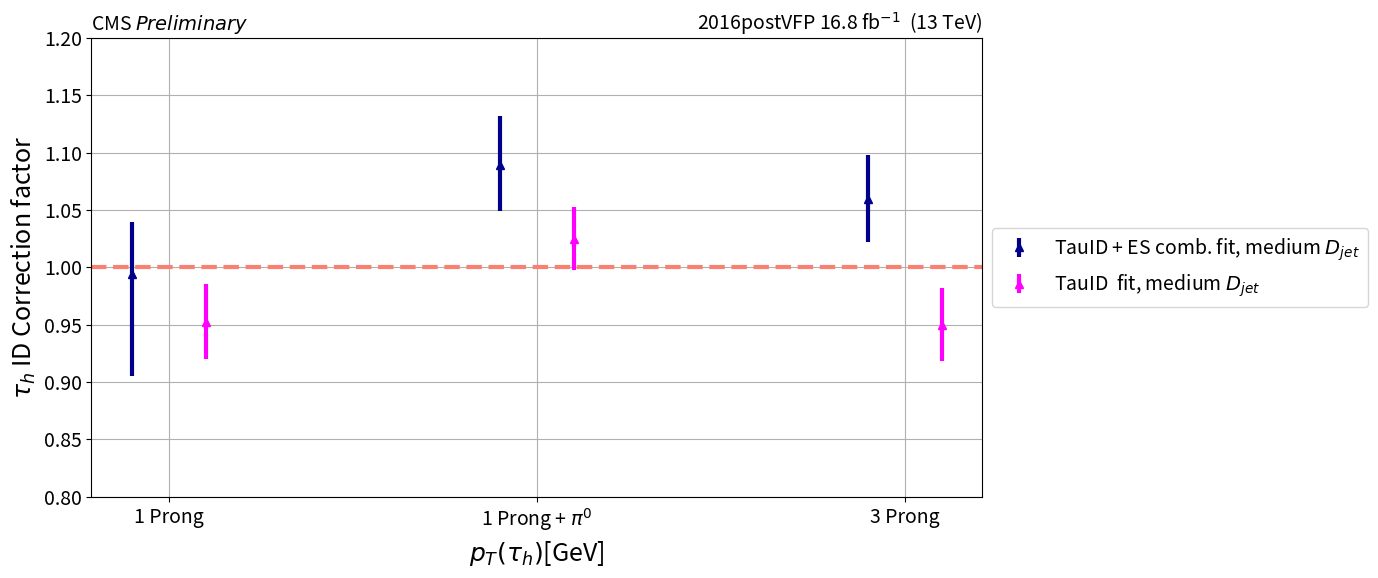

This chart was generated by the following Python code:
import matplotlib.pyplot as plt
import argparse 
import numpy as np
from scipy.stats import chisquare
import os 

dm_x = ["1 Prong", "1 Prong + $\pi^{0}$", "3 Prong"]


sep_fit_cent = [0.9526021480560303, 1.024766206741333, 0.9499070644378662]
sep_fit_up = [0.9857621788978577, 1.0527935028076172, 0.9816796183586121 ]
sep_fit_down = [0.9202938675880432, 0.9976065754890442, 0.9180581569671631]

sep_fit_up_err = list(map(lambda x, y: x - y, sep_fit_up, sep_fit_cent))
sep_fit_down_err = list(map(lambda x, y: x - y, sep_fit_cent, sep_fit_down))


print(sep_fit_up_err)
print(sep_fit_down_err)


sim_fit_cent = [0.994, 1.089, 1.06,]
sim_fit_up = [0.046, 0.043, 0.038]
sim_fit_down = [0.089, 0.04, 0.038]

working_point = "medium"


SMALL_SIZE = 14
MEDIUM_SIZE = 18
BIGGER_SIZE = 22

plt.rc('font', size=SMALL_SIZE)          # controls default text sizes
plt.rc('axes', titlesize=SMALL_SIZE)     # fontsize of the axes title
plt.rc('axes', labelsize=MEDIUM_SIZE)    # fontsize of the x and y labels
plt.rc('xtick', labelsize=SMALL_SIZE)    # fontsize of the tick labels
plt.rc('ytick', labelsize=SMALL_SIZE)    # fontsize of the tick labels
plt.rc('legend', fontsize=SMALL_SIZE)    # legend fontsize
plt.rc('figure', titlesize=BIGGER_SIZE)  # fontsize of the figure title



def plot_sfs_dm(working_point, out_folder, era):

    deltax = 0.1

    asym_error_sim_fit = np.array(list(zip(sim_fit_down, sim_fit_up))).T

    asym_error_sep_fit = np.array(list(zip(sep_fit_down_err, sep_fit_up_err))).T
    

    f,a0 = plt.subplots(figsize=(14, 6))


    plt.grid()
    a0.errorbar([0-deltax, 1-deltax, 2-deltax, ], sim_fit_cent, yerr=asym_error_sim_fit, fmt='.',
                 label = r'TauID + ES comb. fit, {work_p}'.format(work_p = str(working_point))+' $D_{jet}$', color="darkblue", marker = "^", elinewidth=3)
    
    a0.errorbar([0+deltax, 1+deltax, 2+deltax, ], sep_fit_cent, yerr=asym_error_sep_fit, fmt='.',
                 label = r'TauID  fit, {work_p}'.format(work_p = str(working_point))+' $D_{jet}$', color="magenta", marker = "^", elinewidth=3)
    a0.set_xlabel("$p_{T}($"+r"$\tau$"+"$_{h})$[GeV]")
    a0.set_ylabel(r'$\tau_{h}$'+ " ID Correction factor")

    lumi = "0"
    if era == "2016preVFP":
        lumi = "19.5"  
    elif era == "2016postVFP":
        lumi = "16.8"
    elif era == "2017":
        lumi = "41.529"
    elif era == "2018":
        lumi = "59.83"

    
    a0.set_title('CMS $Preliminary$ ', loc='left')
    a0.set_title(era+" "+ lumi+ ' fb$^{-1}$  (13 TeV)', loc='right')
    a0.set_ylim(0.8, 1.2)
    a0.axhline(y = 1, color = 'salmon', linestyle = 'dashed', linewidth=3)



    plt.setp(a0, xticks=[0, 1, 2, ], xticklabels=dm_x)




    a0.legend(loc='center left', bbox_to_anchor=(1, 0.5))
    f.tight_layout()
    plt.savefig(out_folder+working_point+"_dm_sim_fit_vs_diff_fit_dm_with_without_es.pdf", dpi=300)
    plt.savefig(out_folder+working_point+"_dm_sim_fit_vs_diff_fit_dm_with_without_es.png", dpi=300)

out_folder="fold/"

if not os.path.exists(out_folder):
   os.makedirs(out_folder)

plot_sfs_dm(working_point, out_folder, "2016postVFP")
